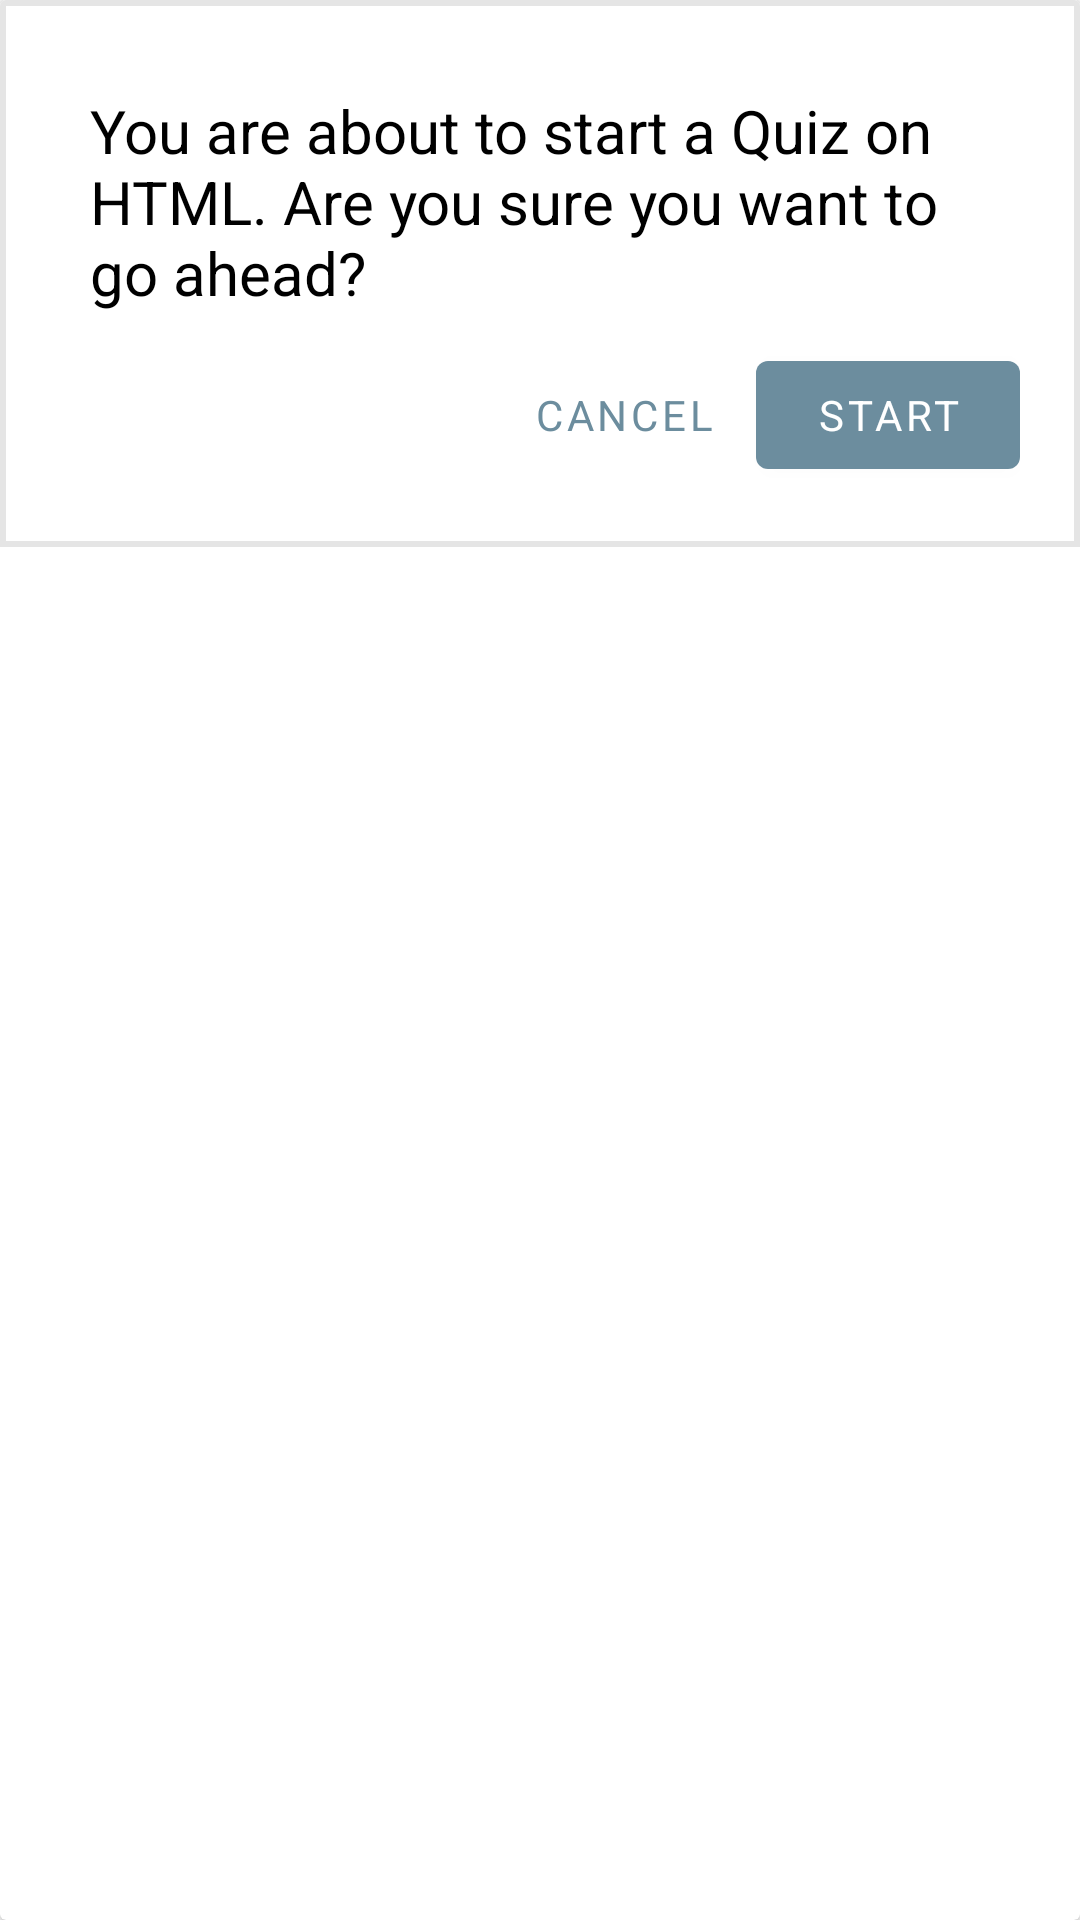

The Android layout XML behind this screen, and the referenced resources:
<!-- AndroidManifest.xml: application theme Theme.MyApplication -->
<!-- res/layout/confirmation_dialog.xml -->
<?xml version="1.0" encoding="utf-8"?>
<androidx.cardview.widget.CardView xmlns:android="http://schemas.android.com/apk/res/android"
    android:layout_width="match_parent"
    android:layout_height="wrap_content">

    <RelativeLayout
        android:layout_width="match_parent"
        android:layout_height="wrap_content"
        android:background="@drawable/answer_border"
        android:padding="20sp">

        <TextView
            android:id="@+id/dialogText"
            android:layout_width="wrap_content"
            android:layout_height="wrap_content"
            android:layout_margin="10dp"
            android:fontFamily="sans-serif"
            android:text="You are about to start a Quiz on HTML. Are you sure you want to go ahead? "
            android:textColor="@color/black"
            android:textSize="20sp">

            <requestFocus />
        </TextView>

        <com.google.android.material.button.MaterialButton
            android:id="@+id/cancelDialog"
            style="@style/Widget.MaterialComponents.Button.TextButton"
            android:layout_width="wrap_content"
            android:layout_height="wrap_content"
            android:layout_below="@+id/dialogText"
            android:layout_toLeftOf="@id/startQuizDialog"
            android:fontFamily="sans-serif"
            android:text="Cancel" />

        <com.google.android.material.button.MaterialButton
            android:id="@+id/startQuizDialog"
            style="@style/Widget.MaterialComponents.Button"
            android:layout_width="wrap_content"
            android:layout_height="wrap_content"
            android:layout_below="@+id/dialogText"
            android:layout_alignParentEnd="true"
            android:fontFamily="sans-serif"
            android:text="Start"

            />
    </RelativeLayout>
</androidx.cardview.widget.CardView>
<!-- resources referenced by this layout -->
<resources>
  <color name="black">#FF000000</color>
  <!-- drawable answer_border (drawable) -->
  <?xml version="1.0" encoding="utf-8"?>
  <shape xmlns:android="http://schemas.android.com/apk/res/android"
      android:shape="rectangle">
      <stroke
          android:width="2dp"
          android:color="#E5E5E5" />
  
  </shape>
  <style name="Theme.MyApplication" parent="Theme.MaterialComponents.Light.DarkActionBar">
          
          <item name="colorPrimary">@color/Theme</item>
          <item name="colorPrimaryVariant">@color/Theme</item>
          <item name="colorOnPrimary">@color/white</item>
          
          <item name="colorSecondary">@color/teal_200</item>
          <item name="colorSecondaryVariant">@color/teal_700</item>
          <item name="colorOnSecondary">@color/black</item>
          
          <item name="android:statusBarColor" tools:targetApi="l">@color/Theme</item>
          
          <item name="android:displayOptions">useLogo</item>
      </style>
  <color name="Theme">#6C8D9E</color>
  <color name="white">#FFFFFFFF</color>
  <color name="teal_200">#FF03DAC5</color>
  <color name="teal_700">#FF018786</color>
</resources>
